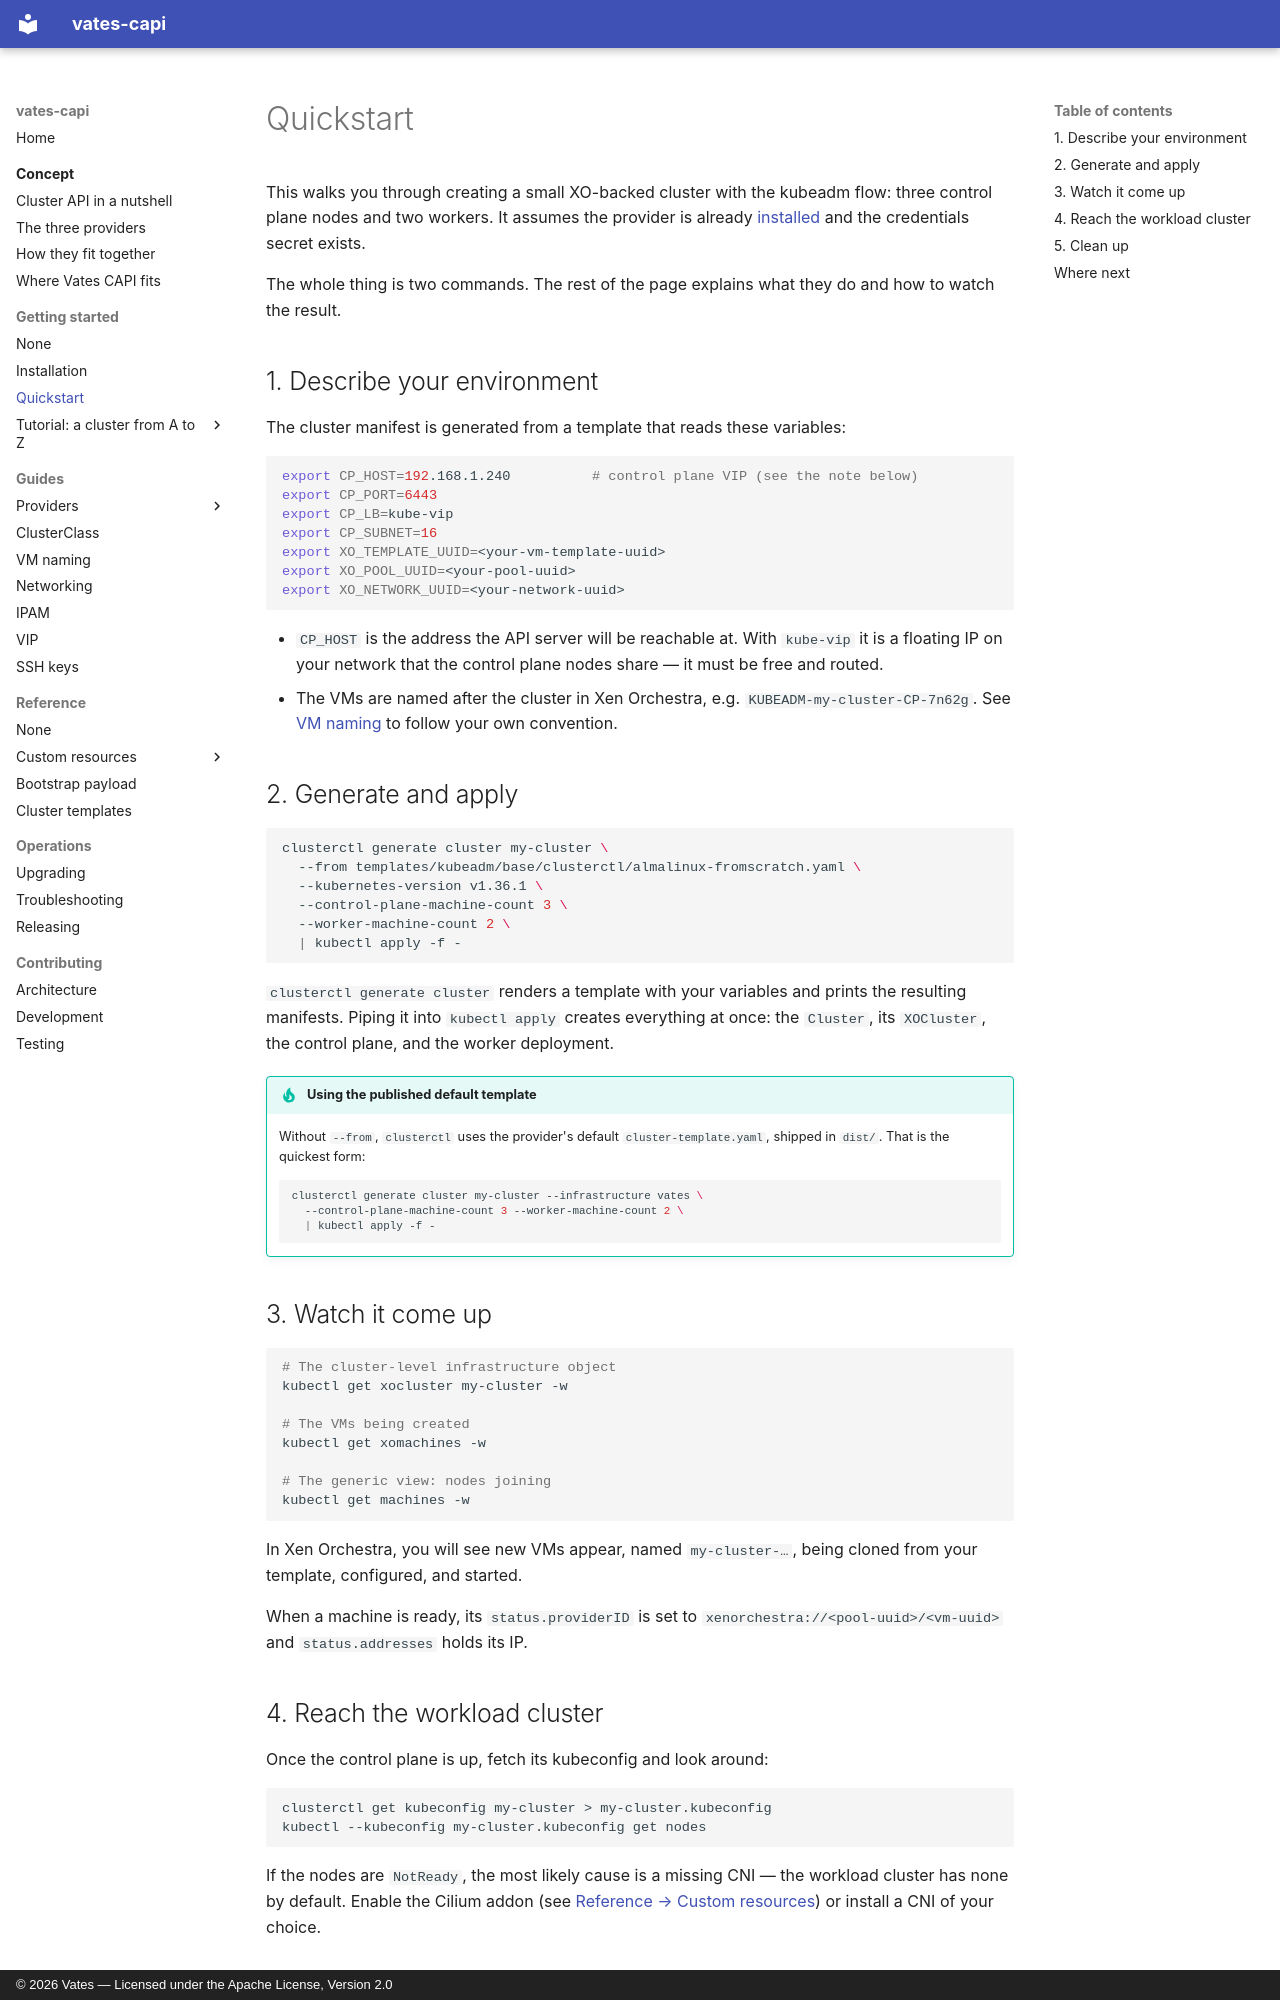

repository: vatesfr/cluster-api-provider-vates · page: getting-started/quickstart/index.html · generator: mkdocs · copyright: © 2026 Vates — Licensed under the Apache License, Version 2.0

# Quickstart

This walks you through creating a small XO-backed cluster with the kubeadm flow:
three control plane nodes and two workers. It assumes the provider is already
[installed](installation.md) and the credentials secret exists.

The whole thing is two commands. The rest of the page explains what they do and
how to watch the result.

## 1. Describe your environment

The cluster manifest is generated from a template that reads these variables:

```bash
export CP_HOST=192.168.1.240          # control plane VIP (see the note below)
export CP_PORT=6443
export CP_LB=kube-vip
export CP_SUBNET=16
export XO_TEMPLATE_UUID=<your-vm-template-uuid>
export XO_POOL_UUID=<your-pool-uuid>
export XO_NETWORK_UUID=<your-network-uuid>
```

- `CP_HOST` is the address the API server will be reachable at. With `kube-vip`
  it is a floating IP on your network that the control plane nodes share — it
  must be free and routed.
- The VMs are named after the cluster in Xen Orchestra, e.g.
  `KUBEADM-my-cluster-CP-7n62g`. See [VM naming](../guides/vm-naming.md) to
  follow your own convention.

## 2. Generate and apply

```bash
clusterctl generate cluster my-cluster \
  --from templates/kubeadm/base/clusterctl/almalinux-fromscratch.yaml \
  --kubernetes-version v1.36.1 \
  --control-plane-machine-count 3 \
  --worker-machine-count 2 \
  | kubectl apply -f -
```

`clusterctl generate cluster` renders a template with your variables and prints
the resulting manifests. Piping it into `kubectl apply` creates everything at
once: the `Cluster`, its `XOCluster`, the control plane, and the worker
deployment.

!!! tip "Using the published default template"

    Without `--from`, `clusterctl` uses the provider's default
    `cluster-template.yaml`, shipped in `dist/`. That is the quickest form:

    ```bash
    clusterctl generate cluster my-cluster --infrastructure vates \
      --control-plane-machine-count 3 --worker-machine-count 2 \
      | kubectl apply -f -
    ```

## 3. Watch it come up

```bash
# The cluster-level infrastructure object
kubectl get xocluster my-cluster -w

# The VMs being created
kubectl get xomachines -w

# The generic view: nodes joining
kubectl get machines -w
```

In Xen Orchestra, you will see new VMs appear, named `my-cluster-…`, being cloned
from your template, configured, and started.

When a machine is ready, its `status.providerID` is set to
`xenorchestra://<pool-uuid>/<vm-uuid>` and `status.addresses` holds its IP.
